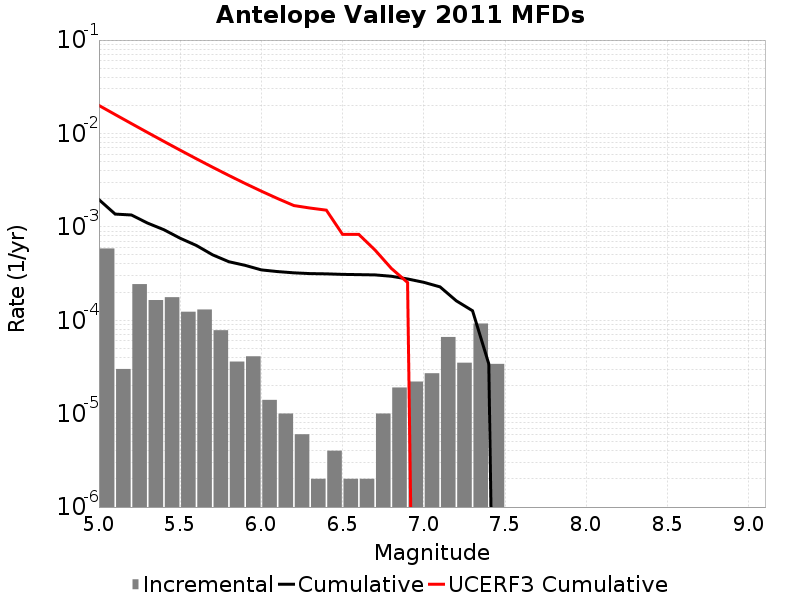

The data file committed next to this chart (first rows):
Magnitude, Incremental Rate, Cumulative Rate, UCERF3 Cumulative Rate
5.05, 5.867598E-4, 0.001957, 0.01995
5.15, 3.0090247E-5, 0.00137, 0.01594
5.25, 2.43731E-4, 0.00134, 0.01276
5.35, 1.6449335E-4, 0.001096, 0.01023
5.45, 1.7652944E-4, 9.3179464E-4, 0.008218
5.55, 1.2337002E-4, 7.552652E-4, 0.006623
5.65, 1.3039107E-4, 6.3189515E-4, 0.005356
5.75, 7.823464E-5, 5.015041E-4, 0.004349
5.85, 3.6108297E-5, 4.2326946E-4, 0.00355
5.95, 4.1123338E-5, 3.8716118E-4, 0.002914
6.05, 1.4042115E-5, 3.4603782E-4, 0.00241
6.15, 1.0030082E-5, 3.3199572E-4, 0.002009
6.25, 6.018049E-6, 3.2196564E-4, 0.001691
6.35, 2.0060165E-6, 3.1594757E-4, 0.00159
6.45, 4.012033E-6, 3.1394156E-4, 0.001509
6.55, 2.0060165E-6, 3.0992954E-4, 8.296549E-4
6.65, 2.0060165E-6, 3.0792353E-4, 8.296549E-4
6.75, 1.0030082E-5, 3.059175E-4, 5.639933E-4
6.85, 1.9057155E-5, 2.958874E-4, 3.5927884E-4
6.95, 2.206618E-5, 2.7683028E-4, 2.5363613E-4
7.05, 2.7081222E-5, 2.5476408E-4, 0.0
7.15, 6.619854E-5, 2.2768286E-4, 0.0
7.25, 3.5105288E-5, 1.6148432E-4, 0.0
7.35, 9.227676E-5, 1.2637903E-4, 0.0
7.45, 3.410228E-5, 3.410228E-5, 0.0
7.55, 0.0, 0.0, 0.0
7.65, 0.0, 0.0, 0.0
7.75, 0.0, 0.0, 0.0
7.85, 0.0, 0.0, 0.0
7.95, 0.0, 0.0, 0.0
8.05, 0.0, 0.0, 0.0
8.15, 0.0, 0.0, 0.0
8.25, 0.0, 0.0, 0.0
8.35, 0.0, 0.0, 0.0
8.45, 0.0, 0.0, 0.0
8.55, 0.0, 0.0, 0.0
8.65, 0.0, 0.0, 0.0
8.75, 0.0, 0.0, 0.0
8.85, 0.0, 0.0, 0.0
8.95, 0.0, 0.0, 0.0
9.05, 0.0, 0.0, 0.0
